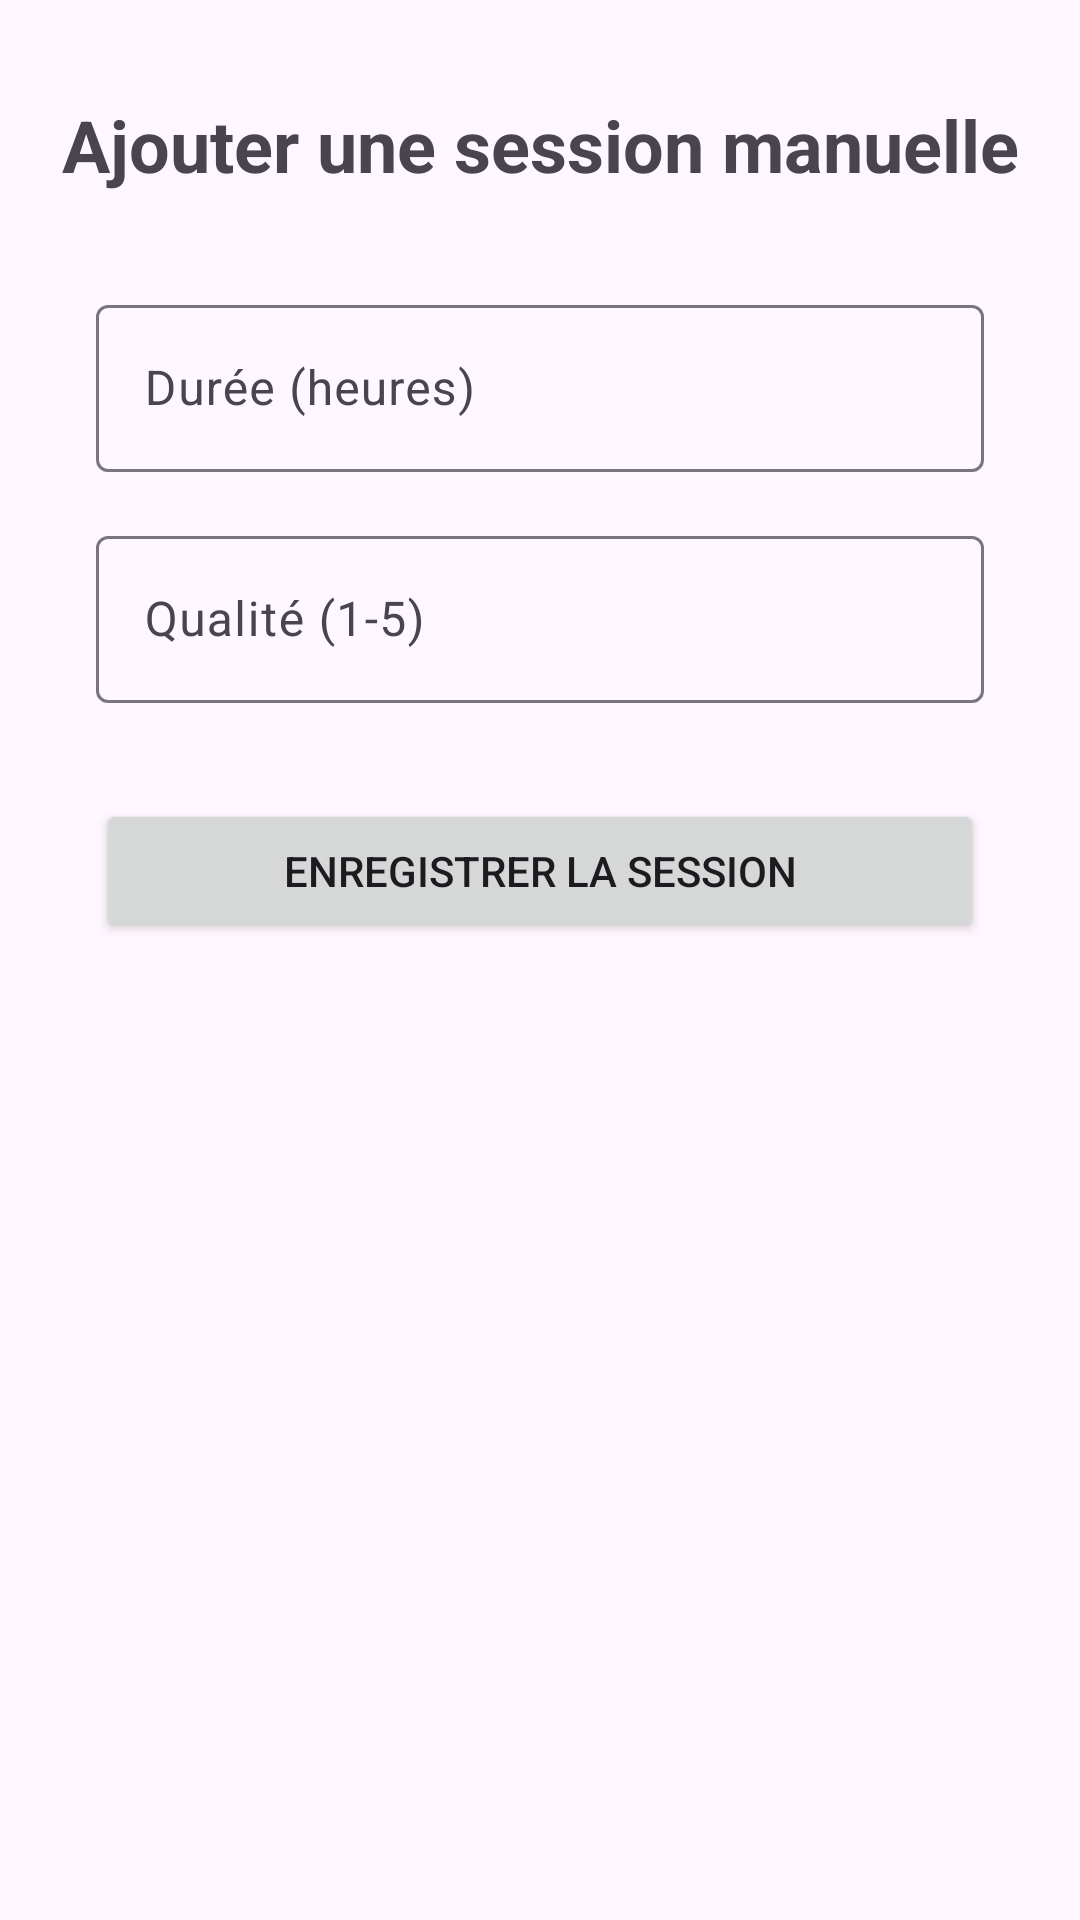

Reconstruct the res/layout file that produces this screen, plus the resources it refers to.
<!-- AndroidManifest.xml: application theme Theme.Raha -->
<!-- res/layout/activity_add_session.xml -->
<?xml version="1.0" encoding="utf-8"?>

<androidx.constraintlayout.widget.ConstraintLayout xmlns:android="http://schemas.android.com/apk/res/android"
    xmlns:app="http://schemas.android.com/apk/res-auto"
    xmlns:tools="http://schemas.android.com/tools"
    android:layout_width="match_parent"
    android:layout_height="match_parent"
    tools:context=".AddSessionActivity">

    <TextView
        android:id="@+id/textViewTitle"
        android:layout_width="wrap_content"
        android:layout_height="wrap_content"
        android:text="Ajouter une session manuelle"
        android:textSize="24sp"
        android:textStyle="bold"
        android:layout_marginTop="32dp"
        app:layout_constraintEnd_toEndOf="parent"
        app:layout_constraintStart_toStartOf="parent"
        app:layout_constraintTop_toTopOf="parent" />

    <com.google.android.material.textfield.TextInputLayout
        android:id="@+id/textInputLayoutDuration"
        android:layout_width="0dp"
        android:layout_height="wrap_content"
        android:layout_marginStart="32dp"
        android:layout_marginEnd="32dp"
        android:layout_marginTop="32dp"
        android:hint="Durée (heures)"
        app:layout_constraintEnd_toEndOf="parent"
        app:layout_constraintStart_toStartOf="parent"
        app:layout_constraintTop_toBottomOf="@id/textViewTitle">

        <com.google.android.material.textfield.TextInputEditText
            android:id="@+id/editTextDuration"
            android:layout_width="match_parent"
            android:layout_height="wrap_content"
            android:inputType="numberDecimal" />

    </com.google.android.material.textfield.TextInputLayout>

    <com.google.android.material.textfield.TextInputLayout
        android:id="@+id/textInputLayoutQuality"
        android:layout_width="0dp"
        android:layout_height="wrap_content"
        android:layout_marginStart="32dp"
        android:layout_marginEnd="32dp"
        android:layout_marginTop="16dp"
        android:hint="Qualité (1-5)"
        app:layout_constraintEnd_toEndOf="parent"
        app:layout_constraintStart_toStartOf="parent"
        app:layout_constraintTop_toBottomOf="@id/textInputLayoutDuration">

        <com.google.android.material.textfield.TextInputEditText
            android:id="@+id/editTextQuality"
            android:layout_width="match_parent"
            android:layout_height="wrap_content"
            android:inputType="number" />

    </com.google.android.material.textfield.TextInputLayout>

    <Button
        android:id="@+id/buttonSaveSession"
        android:layout_width="0dp"
        android:layout_height="wrap_content"
        android:layout_marginStart="32dp"
        android:layout_marginEnd="32dp"
        android:layout_marginTop="32dp"
        android:text="Enregistrer la session"
        app:layout_constraintEnd_toEndOf="parent"
        app:layout_constraintStart_toStartOf="parent"
        app:layout_constraintTop_toBottomOf="@id/textInputLayoutQuality" />

</androidx.constraintlayout.widget.ConstraintLayout>
<!-- resources referenced by this layout -->
<resources>
  <style name="Theme.Raha" parent="Base.Theme.Raha" />
  <style name="Base.Theme.Raha" parent="Theme.Material3.DayNight.NoActionBar">
          
          
      </style>
</resources>
